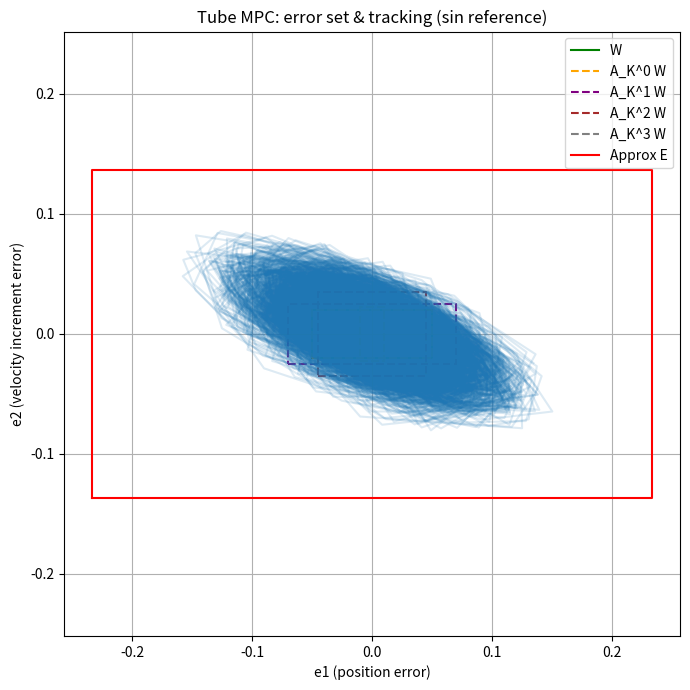
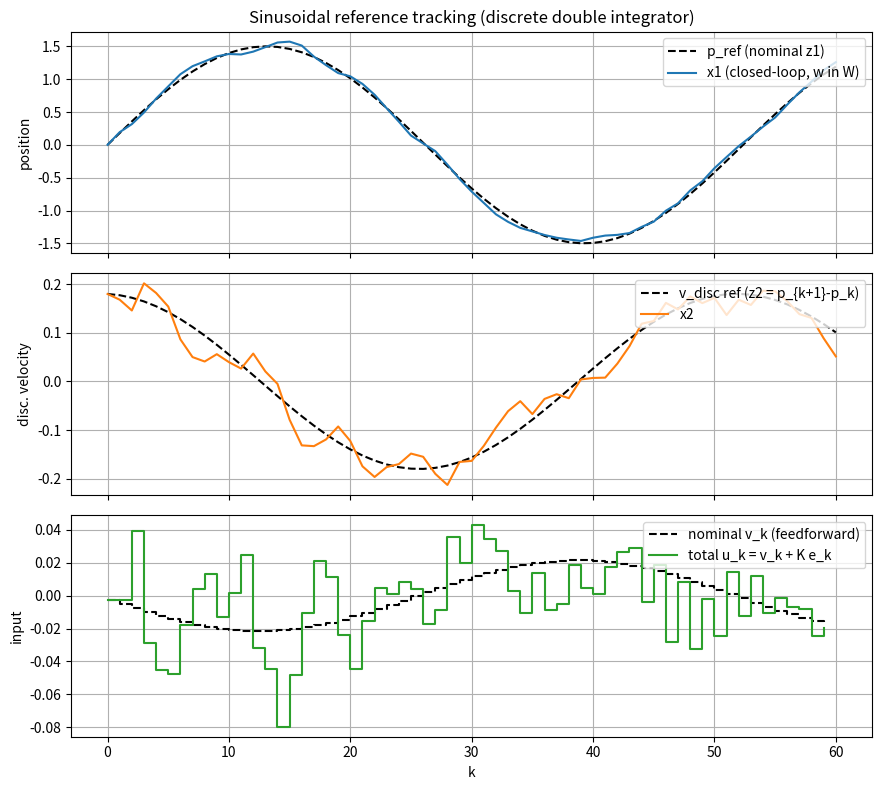

Reproduce these figures in Python, in order.
import numpy as np
import matplotlib.pyplot as plt
from itertools import product


def box_corners(bounds):
    """
    给定盒子边界 bounds = [(xmin,xmax), (ymin,ymax), ...]
    返回所有顶点
    """
    return np.array(list(product(*bounds)), dtype=float)


def linear_map_of_box(M, bounds):
    """
    计算线性变换 M(W) 的顶点，其中 W 是一个盒子
    """
    corners = box_corners(bounds)   # shape: (num_vertices, dim)
    mapped = (M @ corners.T).T
    return mapped


def box_outer_approx(points):
    """
    对点集做轴对齐盒子外逼近
    返回 [(xmin,xmax), (ymin,ymax), ...]
    """
    mins = np.min(points, axis=0)
    maxs = np.max(points, axis=0)
    return list(zip(mins, maxs))


def minkowski_sum_boxes(box1, box2):
    """
    两个轴对齐盒子的 Minkowski sum
    """
    out = []
    for (a1, b1), (a2, b2) in zip(box1, box2):
        out.append((a1 + a2, b1 + b2))
    return out


def print_box(name, box):
    print(f"{name}:")
    for i, (a, b) in enumerate(box):
        print(f"  dim {i+1}: [{a:.6f}, {b:.6f}]")
    print()


def plot_box(ax, box, color="blue", label=None, linestyle="-"):
    """
    仅支持二维盒子画图
    """
    x_min, x_max = box[0]
    y_min, y_max = box[1]

    xs = [x_min, x_max, x_max, x_min, x_min]
    ys = [y_min, y_min, y_max, y_max, y_min]
    ax.plot(xs, ys, color=color, linestyle=linestyle, label=label)


def sample_disturbance_sequence(W_box, steps):
    """
    从扰动盒子中随机采样一串扰动
    """
    dim = len(W_box)
    w_seq = []
    for _ in range(steps):
        w = np.array([np.random.uniform(a, b) for (a, b) in W_box])
        w_seq.append(w)
    return w_seq


def simulate_error_dynamics(Ak, W_box, steps=50, num_trials=100, e0=None):
    """
    仿真误差动力学 e_{k+1} = Ak e_k + w_k
    """
    if e0 is None:
        e0 = np.zeros(Ak.shape[0])

    trajs = []
    for _ in range(num_trials):
        e = e0.copy()
        traj = [e.copy()]
        w_seq = sample_disturbance_sequence(W_box, steps)
        for w in w_seq:
            e = Ak @ e + w
            traj.append(e.copy())
        trajs.append(np.array(traj))
    return trajs


def sin_position_reference(num_samples, amp, omega):
    """
    正弦位置参考 p_k = amp * sin(omega * k)，k = 0 .. num_samples-1
    """
    k = np.arange(num_samples, dtype=float)
    return amp * np.sin(omega * k)


def nominal_state_and_input_from_p_ref(p_ref, k):
    """
    与 A=[[1,1],[0,1]], B=[[0],[1]] 相容的名义状态与前馈名义输入:
    z_k = [p_k, p_{k+1}-p_k],  v_k = (p_{k+2}-p_{k+1}) - (p_{k+1}-p_k)
    使得 z_{k+1} = A z_k + B v_k 精确等于下一时刻参考。
    """
    p_k, p_k1, p_k2 = p_ref[k], p_ref[k + 1], p_ref[k + 2]
    v_disc_k = p_k1 - p_k
    v_disc_k1 = p_k2 - p_k1
    z_k = np.array([p_k, v_disc_k], dtype=float)
    v_k = v_disc_k1 - v_disc_k
    return z_k, v_k


def simulate_tube_tracking_once(A, B, K, p_ref, W_box, steps, e0=None, rng=None):
    """
    单次闭环仿真：w_k 从 W 中均匀采样。返回状态/名义参考/总输入时间序列。
    """
    if e0 is None:
        e0 = np.zeros(A.shape[0])
    if rng is None:
        rng = np.random.default_rng()

    dim = len(W_box)
    z0, _ = nominal_state_and_input_from_p_ref(p_ref, 0)
    x = z0 + e0
    x_hist = [x.copy()]
    z_hist = [z0.copy()]
    u_hist = []
    for t in range(steps):
        z_t, v_t = nominal_state_and_input_from_p_ref(p_ref, t)
        w = np.array([rng.uniform(a, b) for (a, b) in W_box])
        u = v_t + (K @ (x - z_t)).item()
        u_hist.append(u)
        x = A @ x + B.flatten() * u + w
        z_next, _ = nominal_state_and_input_from_p_ref(p_ref, t + 1)
        x_hist.append(x.copy())
        z_hist.append(z_next.copy())
    return np.array(x_hist), np.array(z_hist), np.array(u_hist)


def simulate_tube_tracking(A, B, K, p_ref, W_box, steps, num_trials=100, e0=None):
    """
    跟踪正弦（或其它）p_ref：名义 z 由 p_ref 生成，u_k = v_k + K(x_k - z_k)，
    x_{k+1} = A x_k + B u_k + w_k。返回每条 trial 的误差轨迹与无扰动名义轨迹（用于对照）。
    """
    if e0 is None:
        e0 = np.zeros(A.shape[0])

    e_trajs = []
    for _ in range(num_trials):
        w_seq = sample_disturbance_sequence(W_box, steps)
        z0, _ = nominal_state_and_input_from_p_ref(p_ref, 0)
        x = z0 + e0
        e = x - z0
        e_traj = [e.copy()]
        for t in range(steps):
            z_t, v_t = nominal_state_and_input_from_p_ref(p_ref, t)
            u = v_t + (K @ (x - z_t)).item()
            x = A @ x + B.flatten() * u + w_seq[t]
            z_next, _ = nominal_state_and_input_from_p_ref(p_ref, t + 1)
            e = x - z_next
            e_traj.append(e.copy())
        e_trajs.append(np.array(e_traj))

    # 无扰动：名义参考即闭环（误差恒为 0），用于画参考曲线
    z0, _ = nominal_state_and_input_from_p_ref(p_ref, 0)
    x = z0.copy()
    x_nom = [x.copy()]
    z_nom = [z0.copy()]
    v_nom = []
    for t in range(steps):
        z_t, v_t = nominal_state_and_input_from_p_ref(p_ref, t)
        v_nom.append(v_t)
        u = v_t + (K @ (x - z_t)).item()
        x = A @ x + B.flatten() * u
        z_next, _ = nominal_state_and_input_from_p_ref(p_ref, t + 1)
        x_nom.append(x.copy())
        z_nom.append(z_next.copy())
    return e_trajs, np.array(x_nom), np.array(z_nom), np.array(v_nom)


if __name__ == "__main__":
    # =========================
    # 1. 定义系统
    # =========================
    A = np.array([
        [1.0, 1.0],
        [0.0, 1.0]
    ])

    B = np.array([
        [0.0],
        [1.0]
    ])

    K = np.array([[-0.5, -1.0]])   # shape (1,2)

    Ak = A + B @ K

    print("A =\n", A)
    print("B =\n", B)
    print("K =\n", K)
    print("A_K = A + B K =\n", Ak)

    eigvals = np.linalg.eigvals(Ak)
    print("eig(A_K) =", eigvals)
    print("spectral radius =", max(abs(eigvals)))
    print()

    # =========================
    # 2. 扰动集合 W
    #    W = { w : |w1| <= 0.05, |w2| <= 0.02 }
    # =========================
    W_box = [(-0.05, 0.05), (-0.02, 0.02)]
    print_box("W", W_box)

    # =========================
    # 3. 近似计算 E = sum_{i=0}^N A_K^i W
    # =========================
    N = 20   # 截断项数，可调大一些
    E_box = [(0.0, 0.0), (0.0, 0.0)]   # 初始为空集的盒子近似（这里用0盒子）

    term_boxes = []

    Ak_power = np.eye(2)
    for i in range(N + 1):
        # 计算 A_K^i W 的顶点
        mapped_vertices = linear_map_of_box(Ak_power, W_box)

        # 对该集合做盒子外逼近
        term_box = box_outer_approx(mapped_vertices)
        term_boxes.append(term_box)

        # 累加 Minkowski sum 的盒子近似
        E_box = minkowski_sum_boxes(E_box, term_box)

        print_box(f"A_K^{i} W (box approx)", term_box)

        Ak_power = Ak_power @ Ak

    print_box("Approximate E", E_box)

    # =========================
    # 4. 根据 E 收紧约束
    #    假设原始状态约束:
    #       |x1| <= 5, |x2| <= 2
    #    原始输入约束:
    #       |u| <= 1
    # =========================
    X_box = [(-5.0, 5.0), (-2.0, 2.0)]

    # X ⊖ E 的盒子近似
    # 若 X=[-a,a], E=[-e,e], 则 X⊖E=[-(a-e), a-e]
    E_abs = [max(abs(a), abs(b)) for a, b in E_box]
    X_tight = [
        (X_box[0][0] + E_abs[0], X_box[0][1] - E_abs[0]),
        (X_box[1][0] + E_abs[1], X_box[1][1] - E_abs[1]),
    ]

    print_box("Original state constraint X", X_box)
    print_box("Tightened state constraint X_tight", X_tight)

    # 输入约束 tightening
    # u = v + K e
    # 对盒子 E，求 max |K e|
    e1_max = E_abs[0]
    e2_max = E_abs[1]
    Ke_max = abs(K[0, 0]) * e1_max + abs(K[0, 1]) * e2_max

    U_max = 1.0
    V_max = U_max - Ke_max

    print(f"max |K e| over E ≈ {Ke_max:.6f}")
    print(f"Original input constraint: |u| <= {U_max:.6f}")
    print(f"Tightened nominal input constraint: |v| <= {V_max:.6f}")
    print()

    # =========================
    # 5. 正弦位置参考 + Tube 跟踪仿真
    #    p_k = amp * sin(omega * k)，与离散双积分器相容的名义状态
    #    z_k = [p_k, p_{k+1}-p_k]，前馈名义输入 v_k 使 z 精确沿参考演化
    # =========================
    steps = 60
    amp = 1.5
    omega = 0.12
    # 需要 p_ref[k], p_ref[k+1], p_ref[k+2]，故长度 >= steps + 3
    p_ref = sin_position_reference(steps + 3, amp, omega)

    print(f"Sinusoidal reference: p_k = {amp} * sin({omega} * k)")
    e_trajs, x_nom, z_nom, v_nom = simulate_tube_tracking(
        A, B, K, p_ref, W_box, steps=steps, num_trials=200
    )
    v_nom_max = float(np.max(np.abs(v_nom)))
    print(f"max |nominal v_k| over horizon ≈ {v_nom_max:.6f} (compare with V_max = {V_max:.6f})")
    print()
    x_noisy, z_noisy, u_noisy = simulate_tube_tracking_once(
        A, B, K, p_ref, W_box, steps=steps, rng=np.random.default_rng(0)
    )

    # =========================
    # 6. 画图：误差相平面 + 时间域跟踪
    # =========================
    fig, ax = plt.subplots(figsize=(7, 7))

    plot_box(ax, W_box, color="green", label="W")

    colors = ["orange", "purple", "brown", "gray"]
    for i in range(min(4, len(term_boxes))):
        plot_box(
            ax,
            term_boxes[i],
            color=colors[i % len(colors)],
            label=f"A_K^{i} W",
            linestyle="--"
        )

    plot_box(ax, E_box, color="red", label="Approx E", linestyle="-")

    for traj in e_trajs:
        ax.plot(traj[:, 0], traj[:, 1], alpha=0.15, color="C0")

    ax.set_xlabel("e1 (position error)")
    ax.set_ylabel("e2 (velocity increment error)")
    ax.set_title("Tube MPC: error set & tracking (sin reference)")
    ax.grid(True)
    ax.axis("equal")
    ax.legend()
    plt.tight_layout()

    k_axis = np.arange(steps + 1)
    fig2, (ax_p, ax_v, ax_u) = plt.subplots(3, 1, figsize=(9, 8), sharex=True)
    ax_p.plot(k_axis, z_nom[:, 0], "k--", label="p_ref (nominal z1)")
    ax_p.plot(k_axis, x_noisy[:, 0], "C0-", label="x1 (closed-loop, w in W)")
    ax_p.set_ylabel("position")
    ax_p.legend(loc="upper right")
    ax_p.grid(True)
    ax_p.set_title("Sinusoidal reference tracking (discrete double integrator)")

    ax_v.plot(k_axis, z_nom[:, 1], "k--", label="v_disc ref (z2 = p_{k+1}-p_k)")
    ax_v.plot(k_axis, x_noisy[:, 1], "C1-", label="x2")
    ax_v.set_ylabel("disc. velocity")
    ax_v.legend(loc="upper right")
    ax_v.grid(True)

    t_u = np.arange(steps)
    ax_u.step(t_u, v_nom, "k--", where="post", label="nominal v_k (feedforward)")
    ax_u.step(t_u, u_noisy, "C2-", where="post", label="total u_k = v_k + K e_k")
    ax_u.set_xlabel("k")
    ax_u.set_ylabel("input")
    ax_u.legend(loc="upper right")
    ax_u.grid(True)

    plt.tight_layout()
    plt.show()
